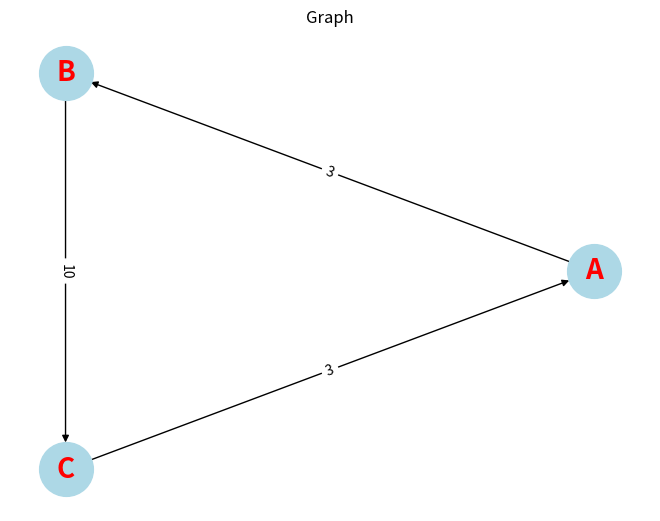

Here is the Python script that generated this plot:
import networkx as nx
import  matplotlib.pyplot as plt

G=nx.DiGraph()
G.add_edge('A','B',weight=3)
G.add_edge('B','C',weight=10)
G.add_edge('C','A',weight=3)

pos=nx.circular_layout(G)
labels=nx.get_edge_attributes(G,'weight')
nx.draw(G,pos,with_labels=True,node_color='lightblue',node_size=1500,font_size=20,font_color='red',font_weight='bold')
nx.draw_networkx_edge_labels(G,pos,edge_labels=labels)

plt.title('Graph')
plt.show()
